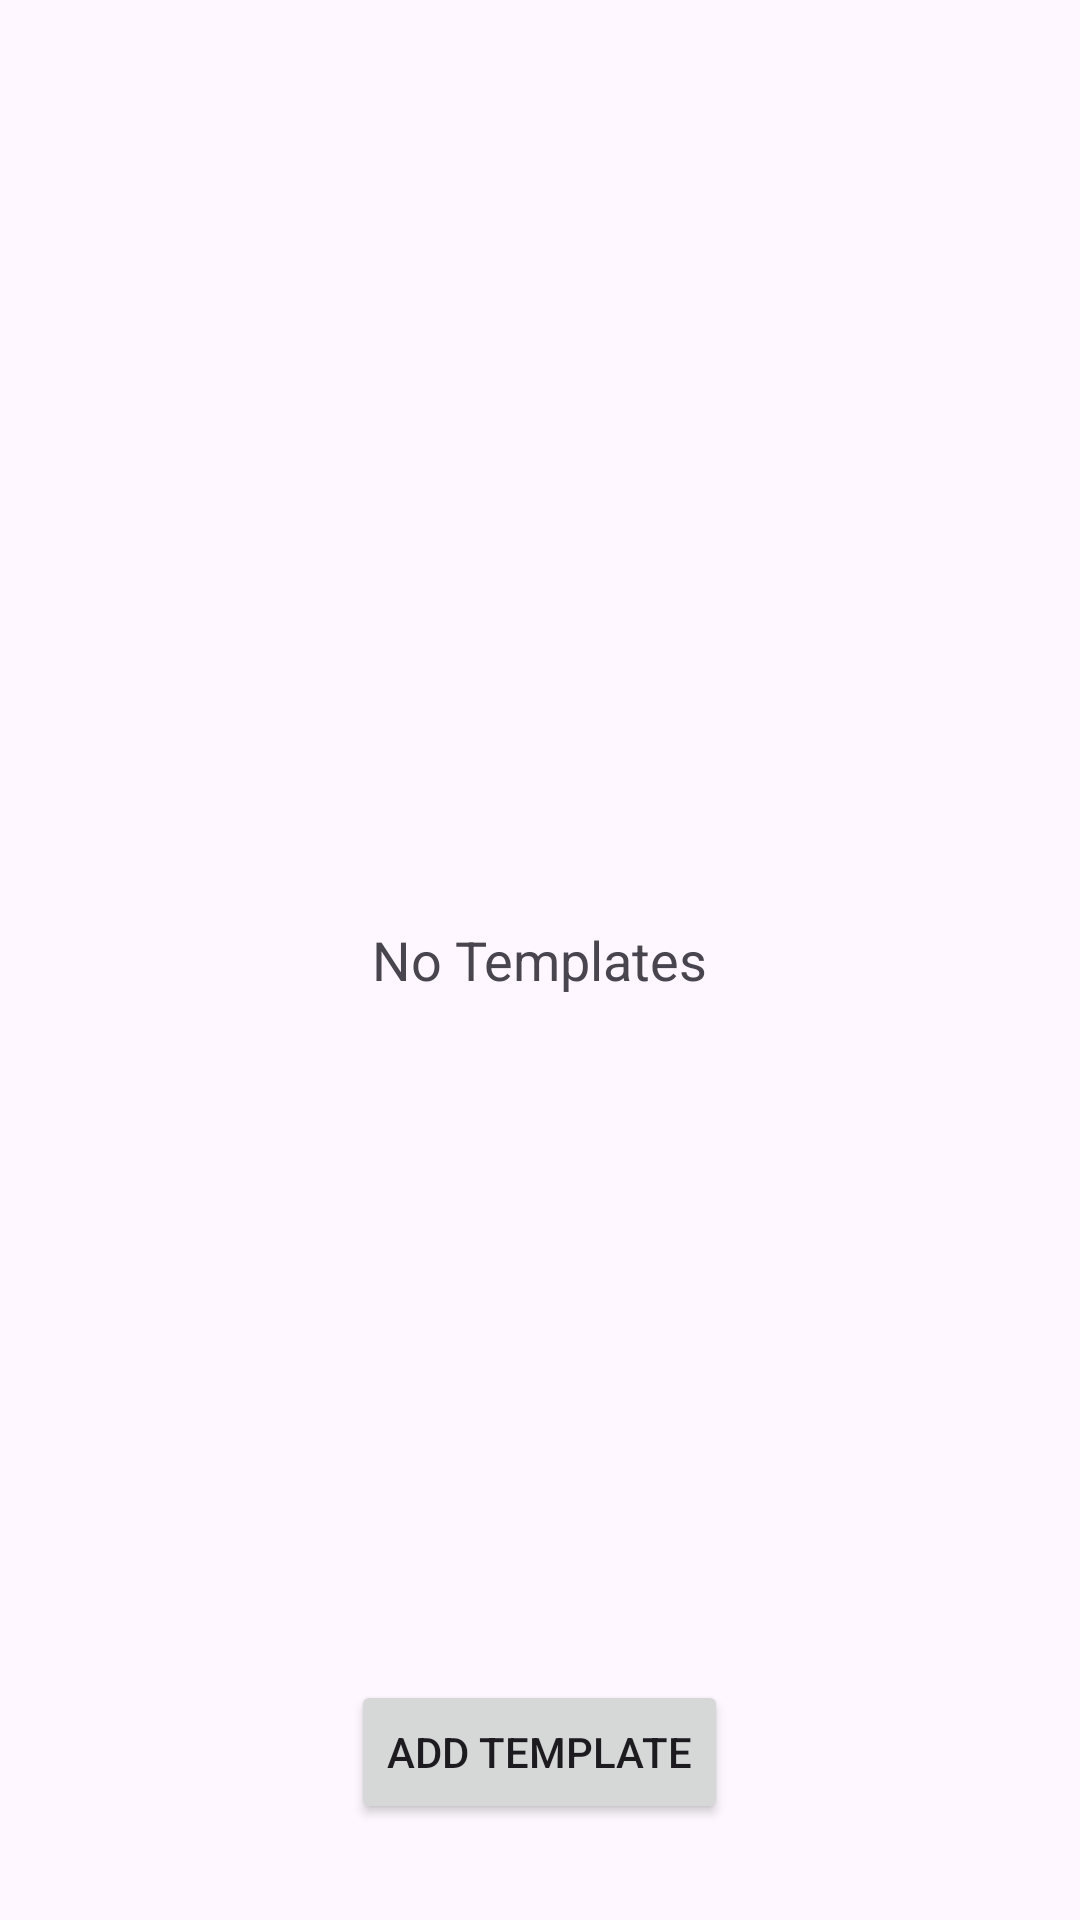

Layout XML and referenced resources for this Android screen:
<!-- AndroidManifest.xml: application theme Theme.Task_Remind -->
<!-- res/layout/activity_add_templates.xml -->
<?xml version="1.0" encoding="utf-8"?>
<RelativeLayout xmlns:android="http://schemas.android.com/apk/res/android"
    android:layout_width="match_parent"
    android:layout_height="match_parent"
    android:padding="16dp">

    <TextView
        android:id="@+id/textNoTemplates"
        android:layout_width="wrap_content"
        android:layout_height="wrap_content"
        android:text="No Templates"
        android:textSize="18sp"
        android:layout_centerInParent="true"
        android:visibility="visible" />
    <ListView
        android:id="@+id/listViewTemplates"
        android:layout_width="match_parent"
        android:layout_height="match_parent"
        android:layout_above="@+id/addButton" />

    <Button
        android:id="@+id/addButton"
        android:layout_width="wrap_content"
        android:layout_height="wrap_content"
        android:text="Add Template"
        android:layout_alignParentBottom="true"
        android:layout_centerHorizontal="true"
        android:layout_marginBottom="16dp" />

</RelativeLayout>
<!-- resources referenced by this layout -->
<resources>
  <style name="Theme.Task_Remind" parent="Base.Theme.Task_Remind" />
  <style name="Base.Theme.Task_Remind" parent="Theme.Material3.DayNight.NoActionBar">
          
          
      </style>
</resources>
